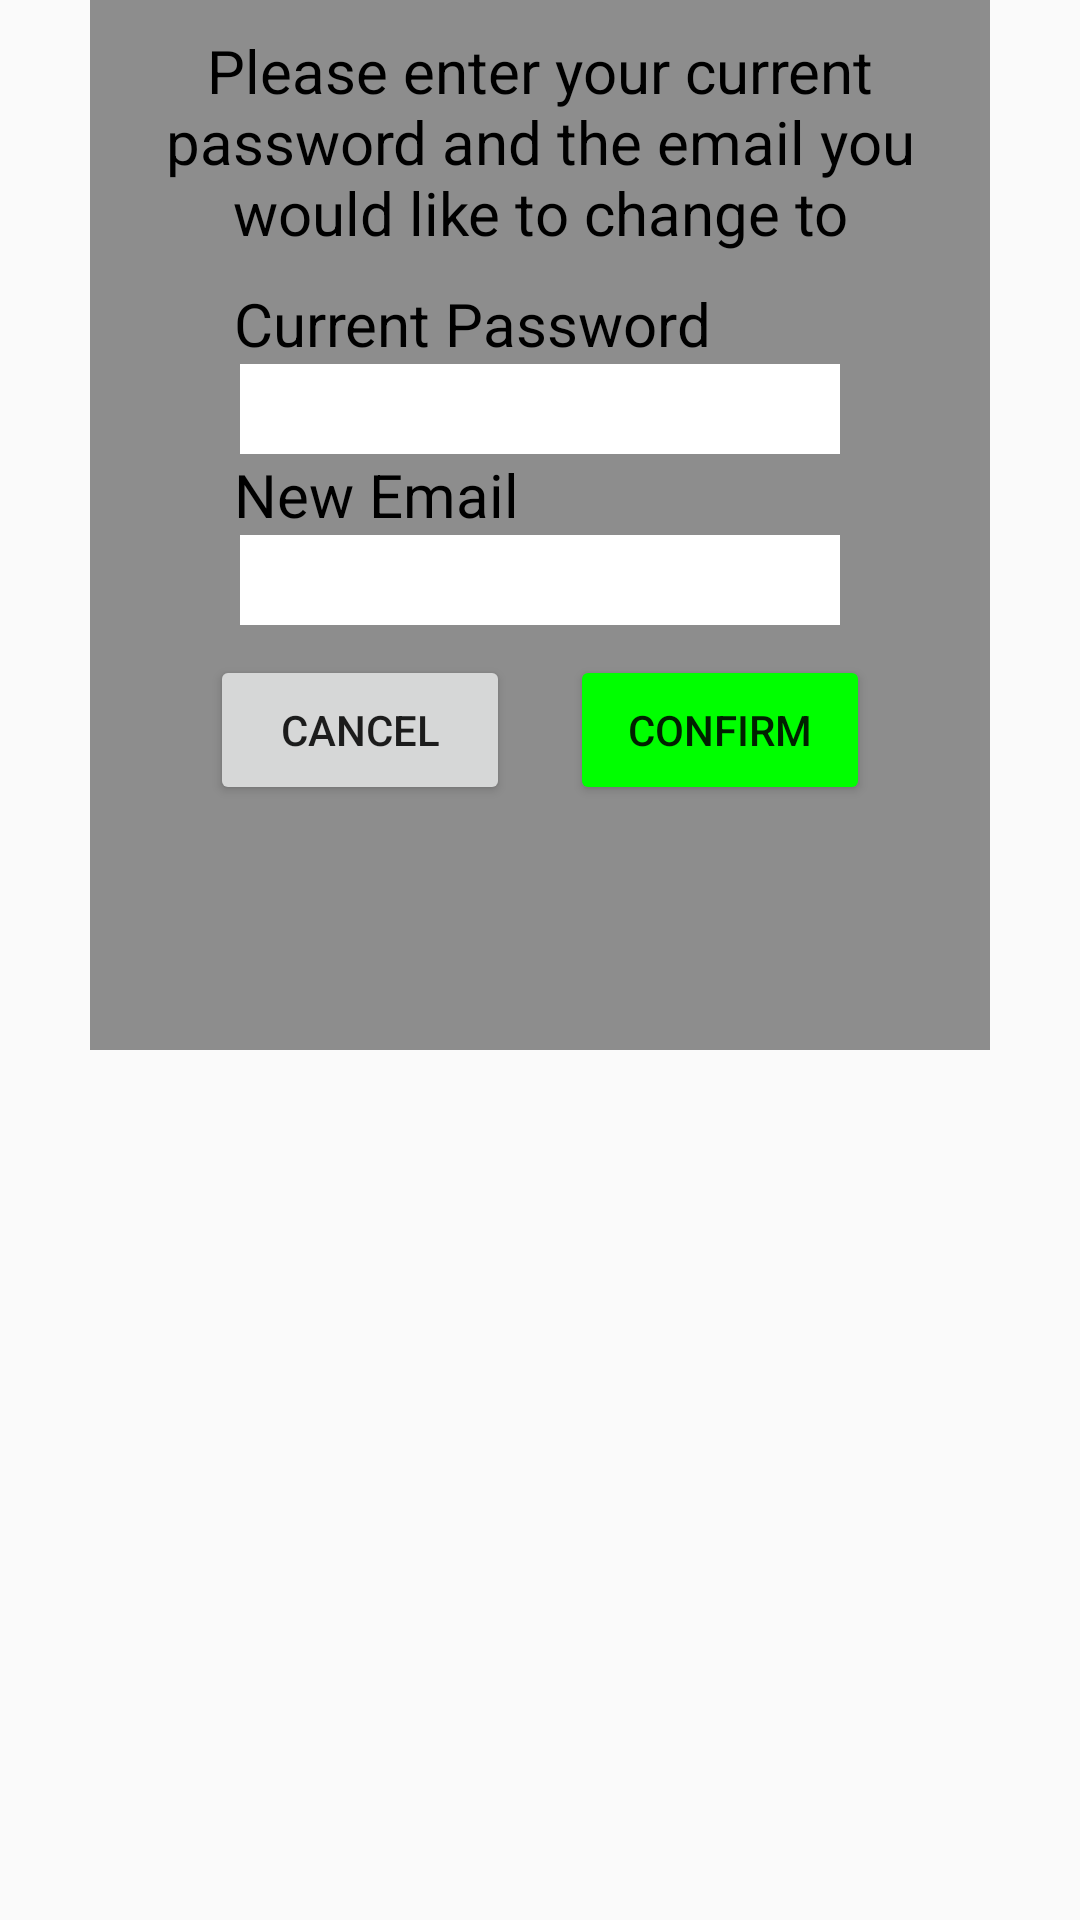

Android layout source for this screen:
<!-- AndroidManifest.xml: application theme Theme.AppCompat.Light.NoActionBar -->
<!-- res/layout/change_email.xml -->
<?xml version="1.0" encoding="utf-8"?>
<RelativeLayout xmlns:android="http://schemas.android.com/apk/res/android"
    xmlns:app="http://schemas.android.com/apk/res-auto"
    xmlns:tools="http://schemas.android.com/tools"
    android:layout_width="match_parent"
    android:layout_height="match_parent">

    <LinearLayout
        android:layout_width="300dp"
        android:layout_height="350dp"
        android:layout_centerHorizontal="true"
        android:background="#8D8D8D"
        android:orientation="vertical"
        tools:layout_editor_absoluteX="101dp"
        tools:layout_editor_absoluteY="266dp">

        <TextView
            android:layout_width="wrap_content"
            android:layout_height="wrap_content"
            android:layout_margin="10dp"
            android:layout_gravity="center"
            android:text="Please enter your current password and the email you would like to change to"
            android:textAlignment="center"
            android:textColor="#000000"
            android:textSize="20sp"/>

        <TextView
            android:layout_width="wrap_content"
            android:layout_height="wrap_content"
            android:text="Current Password"
            android:textSize="20sp"
            android:layout_marginLeft="48dp"
            android:textColor="#000000"/>

        <EditText
            android:layout_width="200dp"
            android:layout_height="30dp"
            android:layout_gravity="center"
            android:background="@color/white" />

        <TextView
            android:layout_width="wrap_content"
            android:layout_height="wrap_content"
            android:text="New Email"
            android:textSize="20sp"
            android:layout_marginLeft="48dp"
            android:textColor="#000000"/>

        <EditText
            android:layout_width="200dp"
            android:layout_height="30dp"
            android:layout_gravity="center"
            android:background="@color/white" />

        <LinearLayout
            android:layout_width="wrap_content"
            android:layout_height="wrap_content"
            android:layout_centerHorizontal="true"
            android:layout_gravity="center"
            android:orientation="horizontal"
            android:padding="10dp">

            <Button
                android:id="@+id/cancel_delete"
                android:layout_width="100dp"
                android:layout_height="50dp"
                android:text="Cancel"
                android:layout_marginRight="10dp"/>
            <Button
                android:id="@+id/confirm_email"
                android:layout_width="100dp"
                android:layout_height="50dp"
                android:text="Confirm"
                android:layout_marginLeft="10dp"
                android:backgroundTint="#00ff00"/>
        </LinearLayout>
    </LinearLayout>
</RelativeLayout>
<!-- resources referenced by this layout -->
<resources>
  <color name="white">#FFFFFFFF</color>
</resources>
